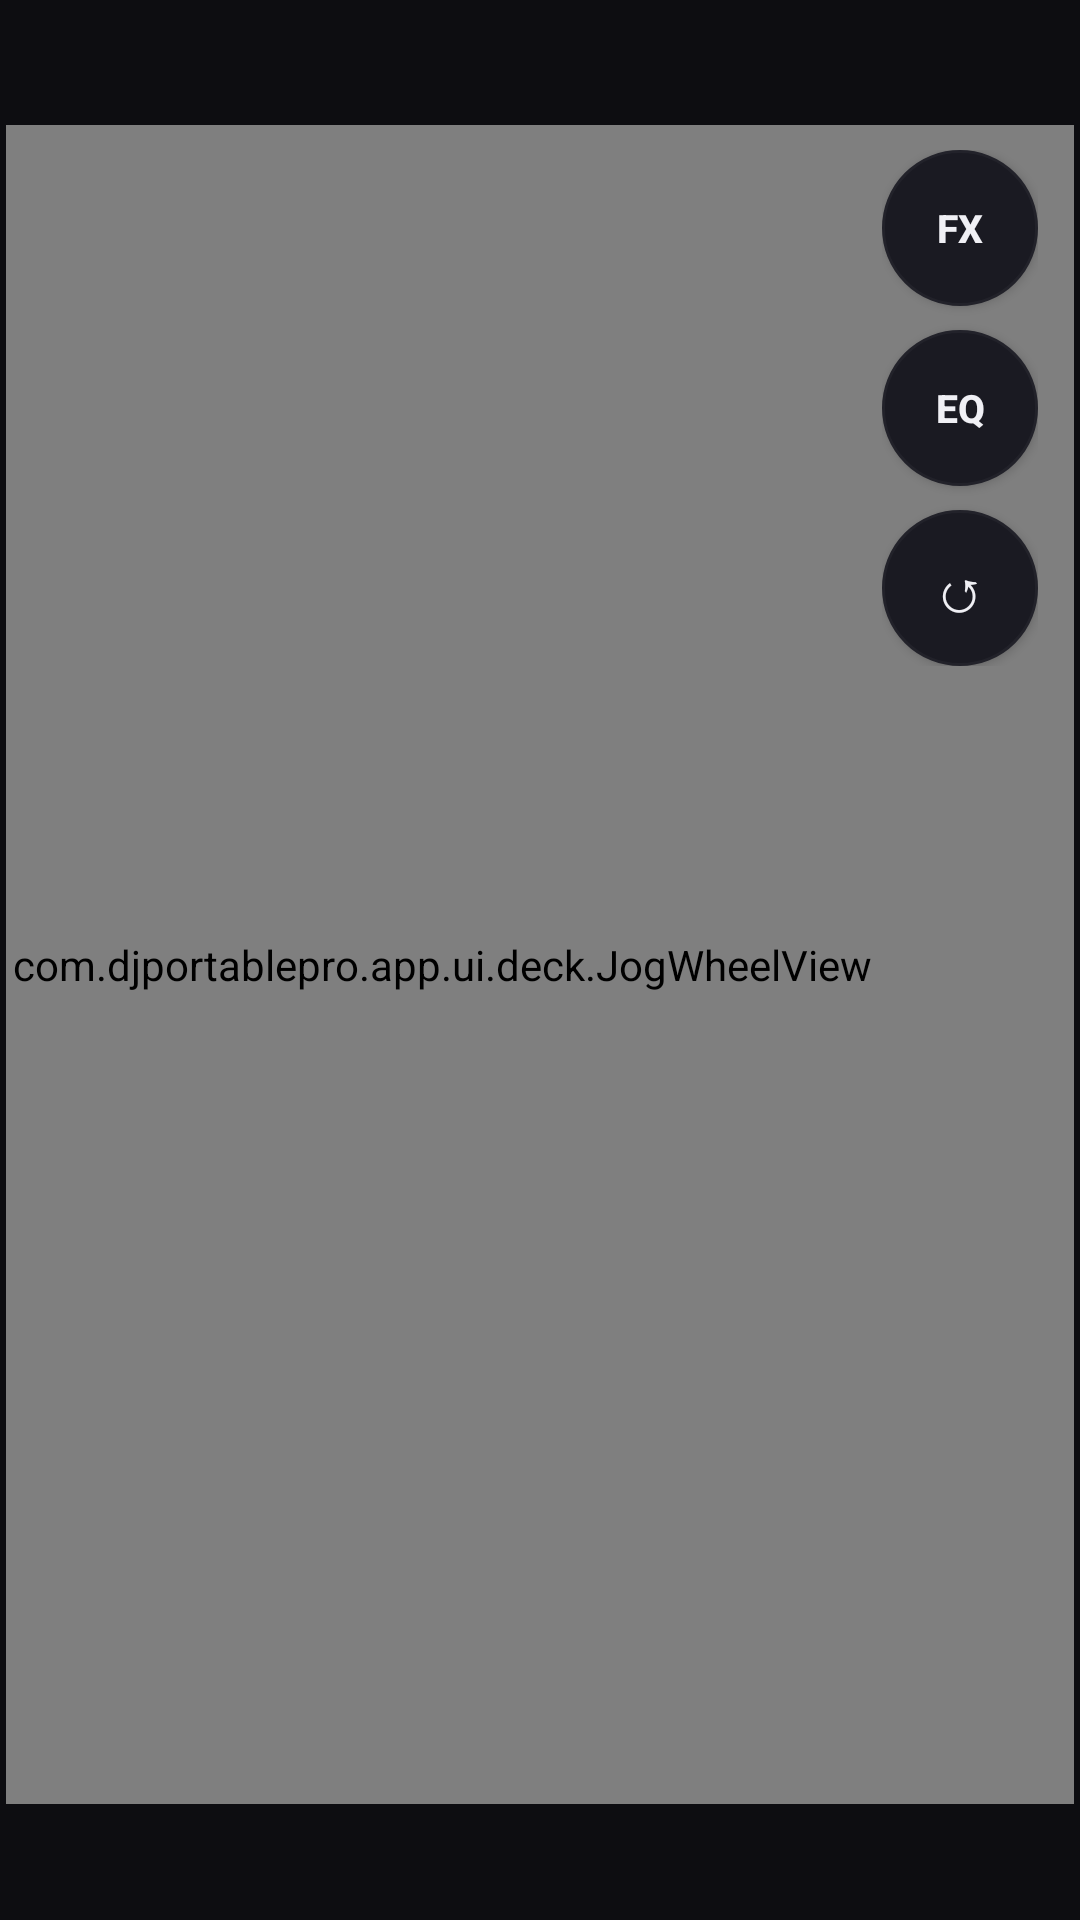

The Android layout XML behind this screen, and the referenced resources:
<!-- AndroidManifest.xml: application theme Theme.DJPortablePro -->
<!-- res/layout/view_deck_panel_left.xml -->
<?xml version="1.0" encoding="utf-8"?>
<androidx.constraintlayout.widget.ConstraintLayout xmlns:android="http://schemas.android.com/apk/res/android"
    xmlns:app="http://schemas.android.com/apk/res-auto"
    android:id="@+id/deckPanelRoot"
    android:layout_width="match_parent"
    android:layout_height="match_parent"
    android:background="@color/dj_panel_bg"
    android:padding="2dp">

    
    <com.djportablepro.app.ui.deck.PitchControlView
        android:id="@+id/pitchControl"
        android:layout_width="52dp"
        android:layout_height="0dp"
        app:layout_constraintTop_toTopOf="@id/jogWheel"
        app:layout_constraintBottom_toBottomOf="@id/jogWheel"
        app:layout_constraintStart_toStartOf="parent" />

    
    <com.djportablepro.app.ui.deck.JogWheelView
        android:id="@+id/jogWheel"
        android:layout_width="0dp"
        android:layout_height="0dp"
        android:layout_marginStart="8dp"
        android:layout_marginEnd="8dp"
        app:layout_constraintDimensionRatio="1:1"
        app:layout_constraintHeight_percent="0.88"
        app:layout_constraintTop_toTopOf="parent"
        app:layout_constraintBottom_toBottomOf="parent"
        app:layout_constraintStart_toEndOf="@id/pitchControl"
        app:layout_constraintEnd_toStartOf="@id/sideButtonsLayout"
        app:layout_constraintHorizontal_bias="0.58"
        app:layout_constraintVertical_bias="0.52" />

    
    <LinearLayout
        android:id="@+id/sideButtonsLayout"
        android:layout_width="wrap_content"
        android:layout_height="wrap_content"
        android:orientation="vertical"
        android:gravity="center"
        android:layout_marginTop="48dp"
        android:layout_marginEnd="12dp"
        app:layout_constraintTop_toTopOf="parent"
        app:layout_constraintEnd_toEndOf="parent">

        <Button
            android:id="@+id/btnFx"
            android:background="@drawable/btn_selector_round"
            android:layout_width="52dp"
            android:layout_height="52dp"
            android:layout_marginBottom="8dp"
            android:text="FX"
            android:textColor="@color/dj_text_primary"
            android:textSize="13sp"
            android:textStyle="bold" />

        <Button
            android:id="@+id/btnEq"
            android:background="@drawable/btn_selector_round"
            android:layout_width="52dp"
            android:layout_height="52dp"
            android:layout_marginBottom="8dp"
            android:text="EQ"
            android:textColor="@color/dj_text_primary"
            android:textSize="13sp"
            android:textStyle="bold" />

        <Button
            android:id="@+id/btnLoop"
            android:background="@drawable/btn_selector_round"
            android:layout_width="52dp"
            android:layout_height="52dp"
            android:text="↺"
            android:textColor="@color/dj_text_primary"
            android:textSize="20sp" />

    </LinearLayout>

</androidx.constraintlayout.widget.ConstraintLayout>
<!-- resources referenced by this layout -->
<resources>
  <color name="dj_panel_bg">#0D0D11</color>
  <color name="dj_text_primary">#F0F0F5</color>
  <!-- drawable btn_selector_round (drawable) -->
  <?xml version="1.0" encoding="utf-8"?>
  <selector xmlns:android="http://schemas.android.com/apk/res/android">
      <item android:state_pressed="true">
          <shape android:shape="oval">
              <solid android:color="@color/dj_surface_pressed" />
              <stroke android:width="1dp" android:color="@color/dj_border_active" />
          </shape>
      </item>
      <item android:state_activated="true">
          <shape android:shape="oval">
              <solid android:color="@color/dj_surface_active" />
              <stroke android:width="1dp" android:color="@color/dj_cyan" />
          </shape>
      </item>
      <item>
          <shape android:shape="oval">
              <solid android:color="@color/dj_surface_control" />
              <stroke android:width="1dp" android:color="@color/dj_border" />
          </shape>
      </item>
  </selector>
  <style name="Theme.DJPortablePro" parent="Base.Theme.DJPortablePro" />
  <color name="dj_surface_pressed">#32323D</color>
  <color name="dj_border_active">#555566</color>
  <color name="dj_surface_active">#25252D</color>
  <color name="dj_cyan">#00E5FF</color>
  <color name="dj_surface_control">#1A1A22</color>
  <color name="dj_border">#22222A</color>
  <style name="Base.Theme.DJPortablePro" parent="Theme.MaterialComponents.DayNight.NoActionBar">
          <item name="android:windowBackground">@color/dj_background</item>
          <item name="android:colorBackground">@color/dj_background</item>
      </style>
  <color name="dj_background">#050507</color>
</resources>
